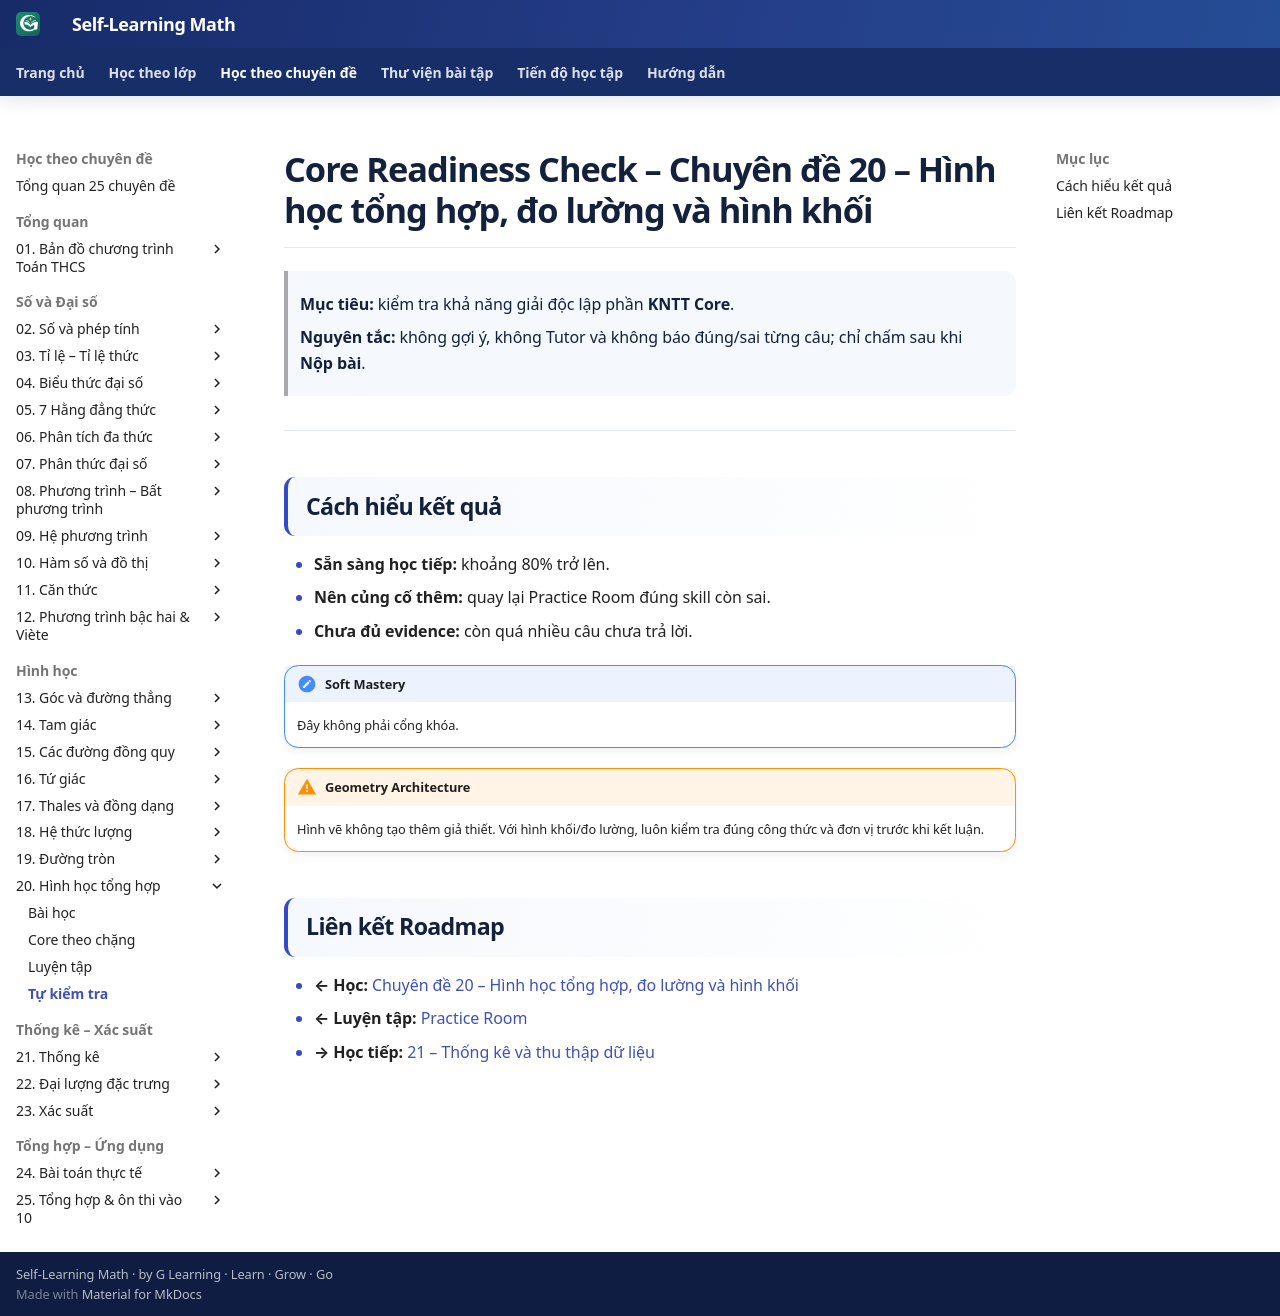

repository: TMA2015/roadmap-toan-thcs · page: kien-thuc/20-hinh-hoc-tong-hop/tu-kiem-tra/index.html · generator: mkdocs

# Core Readiness Check – Chuyên đề 20 – Hình học tổng hợp, đo lường và hình khối

> **Mục tiêu:** kiểm tra khả năng giải độc lập phần **KNTT Core**.
>
> **Nguyên tắc:** không gợi ý, không Tutor và không báo đúng/sai từng câu; chỉ chấm sau khi **Nộp bài**.

<div data-readiness-check-v1="assets/data/assessment/20-hinh-hoc-tong-hop-core-v1.json"></div>

---

## Cách hiểu kết quả
- **Sẵn sàng học tiếp:** khoảng 80% trở lên.
- **Nên củng cố thêm:** quay lại Practice Room đúng skill còn sai.
- **Chưa đủ evidence:** còn quá nhiều câu chưa trả lời.

!!! note "Soft Mastery"
    Đây không phải cổng khóa.

!!! warning "Geometry Architecture"
    Hình vẽ không tạo thêm giả thiết. Với hình khối/đo lường, luôn kiểm tra đúng công thức và đơn vị trước khi kết luận.

## Liên kết Roadmap
- **← Học:** [Chuyên đề 20 – Hình học tổng hợp, đo lường và hình khối](index.md)
- **← Luyện tập:** [Practice Room](bai-tap.md)
- **→ Học tiếp:** [21 – Thống kê và thu thập dữ liệu](../21-thong-ke/index.md)
